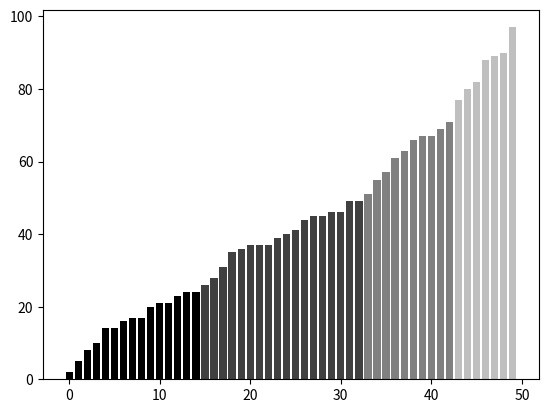

Recreate this plot in Python.
# -*- coding: utf-8 -*-
"""
Created on Mon Aug 13 22:34:28 2018

[redacted]
"""

import numpy as np
import matplotlib.pyplot as plt

values = np.random.random_integers(99, size=50)
values.sort()
print(values)

color_set = ('.00', '.25', '.50', '.75')
color_list = [color_set[(len(color_set)*val)//100] for val in values]
plt.bar(np.arange(len(values)), values, color =color_list)
plt.show()